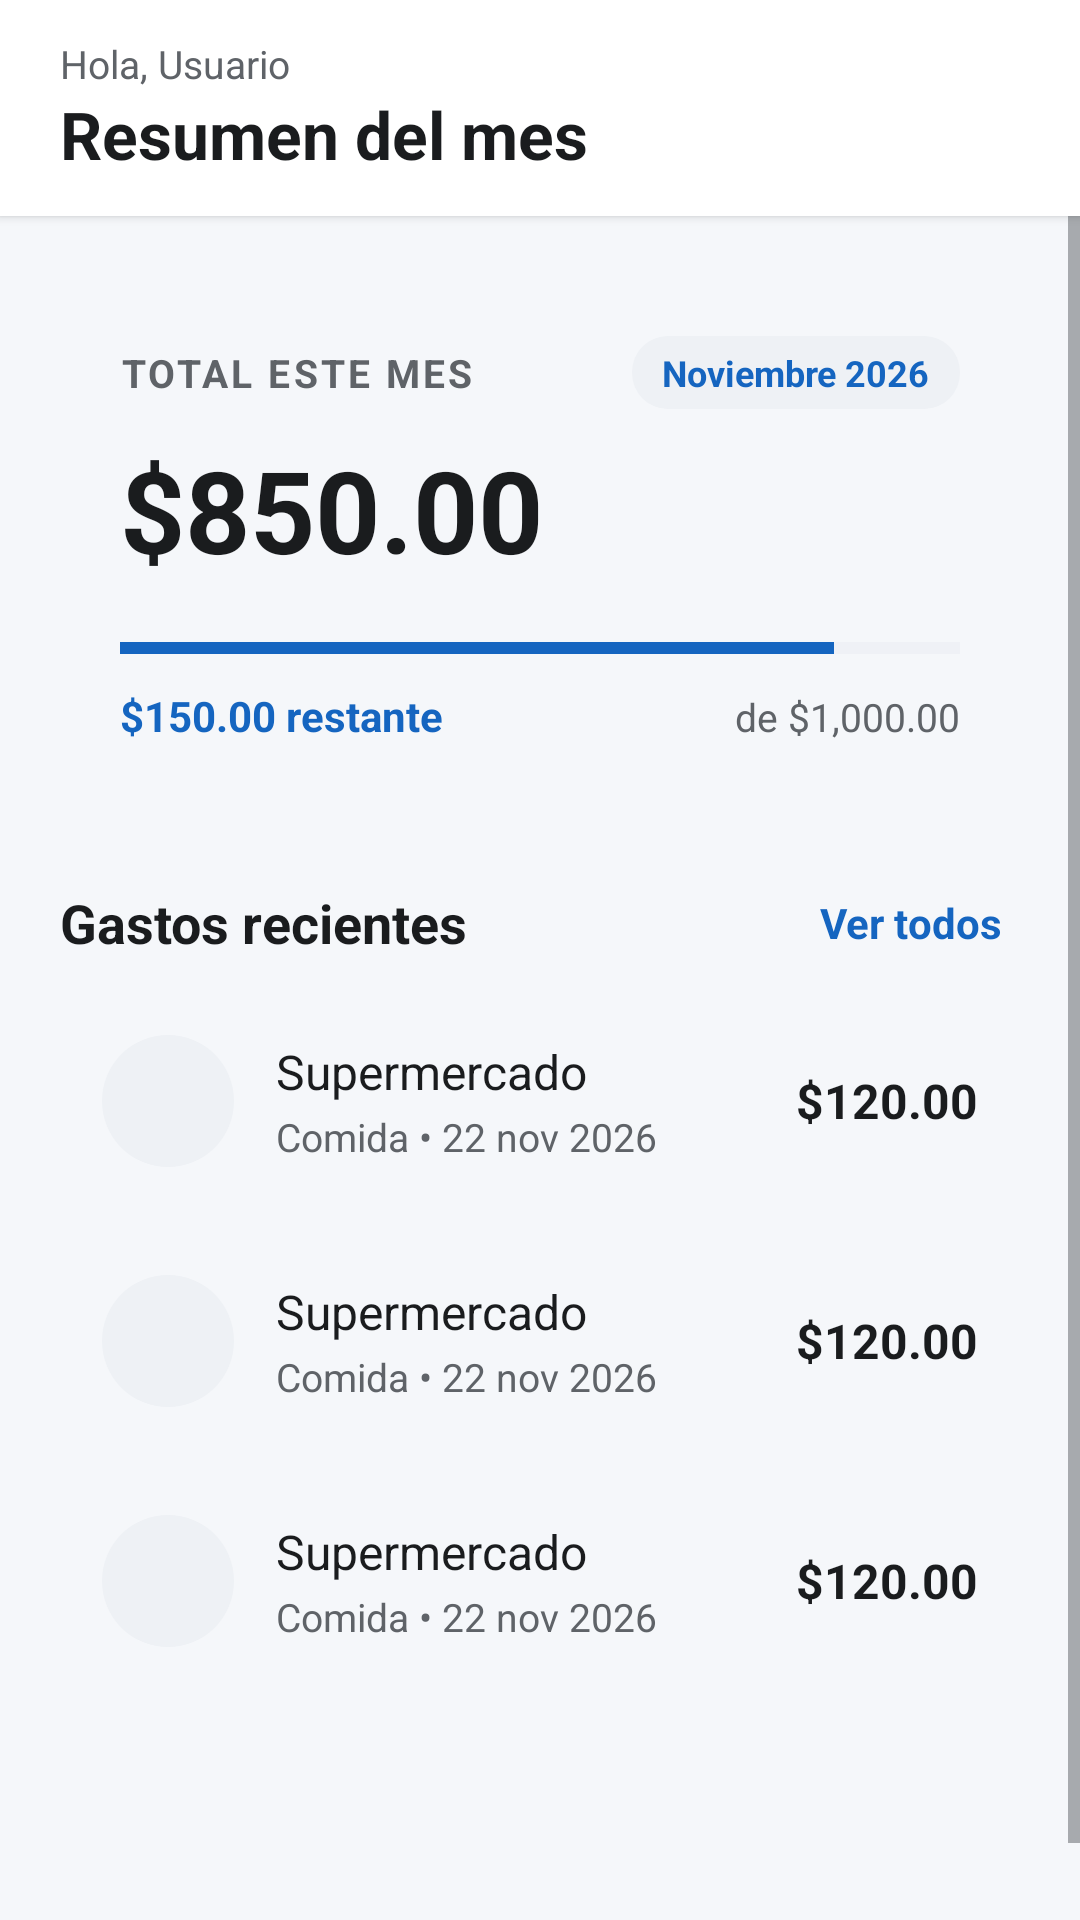

Layout XML and referenced resources for this Android screen:
<!-- AndroidManifest.xml: application theme Theme.ControlGastos -->
<!-- res/layout/activity_main.xml -->
<?xml version="1.0" encoding="utf-8"?>
<FrameLayout xmlns:android="http://schemas.android.com/apk/res/android"
    xmlns:app="http://schemas.android.com/apk/res-auto"
    xmlns:tools="http://schemas.android.com/tools"
    android:layout_width="match_parent"
    android:layout_height="match_parent"
    android:background="@color/fondo"
    android:fitsSystemWindows="true"
    tools:context=".activities.MainActivity">

    <LinearLayout
        android:layout_width="match_parent"
        android:layout_height="match_parent"
        android:orientation="vertical">

        
        <LinearLayout
            style="@style/BarraSuperior"
            android:layout_height="72dp"
            android:paddingStart="@dimen/margen_pantalla">

            <LinearLayout
                android:layout_width="0dp"
                android:layout_height="wrap_content"
                android:layout_weight="1"
                android:orientation="vertical">

                <TextView
                    android:id="@+id/txtSaludo"
                    style="@style/TextoSubtitulo"
                    android:layout_width="wrap_content"
                    android:layout_height="wrap_content"
                    android:text="@string/main_saludo" />

                <TextView
                    style="@style/TituloBarra"
                    android:layout_width="wrap_content"
                    android:layout_height="wrap_content"
                    android:text="@string/main_titulo" />

            </LinearLayout>

            <ImageView
                android:id="@+id/btnAjustes"
                style="@style/IconoAccion"
                android:contentDescription="@string/desc_ajustes"
                android:src="@drawable/ic_ajustes" />

            <ImageView
                android:id="@+id/imgPerfil"
                android:layout_width="@dimen/tamano_avatar"
                android:layout_height="@dimen/tamano_avatar"
                android:layout_marginStart="4dp"
                android:background="@drawable/bg_circulo_primario"
                android:contentDescription="@string/desc_perfil"
                android:padding="8dp"
                android:src="@drawable/ic_persona"
                app:tint="@color/blanco" />

        </LinearLayout>

        <ScrollView
            android:layout_width="match_parent"
            android:layout_height="0dp"
            android:layout_weight="1">

            <LinearLayout
                android:layout_width="match_parent"
                android:layout_height="wrap_content"
                android:orientation="vertical"
                android:paddingStart="@dimen/margen_pantalla"
                android:paddingTop="@dimen/margen_pantalla"
                android:paddingEnd="@dimen/margen_pantalla"
                android:paddingBottom="96dp">

                
                <LinearLayout
                    style="@style/Tarjeta"
                    android:layout_width="match_parent"
                    android:layout_height="wrap_content"
                    android:orientation="vertical">

                    <LinearLayout
                        android:layout_width="match_parent"
                        android:layout_height="wrap_content"
                        android:gravity="center_vertical"
                        android:orientation="horizontal">

                        <TextView
                            style="@style/TextoSeccion"
                            android:layout_width="0dp"
                            android:layout_weight="1"
                            android:text="@string/main_total_mes"
                            android:textColor="@color/texto_secundario" />

                        <TextView
                            android:id="@+id/txtMesActual"
                            android:layout_width="wrap_content"
                            android:layout_height="wrap_content"
                            android:background="@drawable/bg_chip"
                            android:paddingStart="10dp"
                            android:paddingTop="4dp"
                            android:paddingEnd="10dp"
                            android:paddingBottom="4dp"
                            android:text="@string/main_mes_ejemplo"
                            android:textColor="?attr/colorPrimary"
                            android:textSize="12sp"
                            android:textStyle="bold" />

                    </LinearLayout>

                    <TextView
                        android:id="@+id/txtTotalMes"
                        android:layout_width="wrap_content"
                        android:layout_height="wrap_content"
                        android:layout_marginTop="@dimen/espacio_chico"
                        android:text="@string/main_monto_ejemplo"
                        android:textColor="@color/texto_principal"
                        android:textSize="38sp"
                        android:textStyle="bold" />

                    <ProgressBar
                        android:id="@+id/progressPresupuesto"
                        style="?android:attr/progressBarStyleHorizontal"
                        android:layout_width="match_parent"
                        android:layout_height="10dp"
                        android:layout_marginTop="@dimen/espacio_medio"
                        android:max="100"
                        android:progress="85"
                        android:progressBackgroundTint="@color/divisor"
                        android:progressTint="?attr/colorPrimary" />

                    <LinearLayout
                        android:layout_width="match_parent"
                        android:layout_height="wrap_content"
                        android:layout_marginTop="@dimen/espacio_chico"
                        android:orientation="horizontal">

                        <TextView
                            android:id="@+id/txtRestante"
                            android:layout_width="0dp"
                            android:layout_height="wrap_content"
                            android:layout_weight="1"
                            android:text="@string/main_restante_ejemplo"
                            android:textColor="?attr/colorPrimary"
                            android:textSize="14sp"
                            android:textStyle="bold" />

                        <TextView
                            android:id="@+id/txtPresupuesto"
                            style="@style/TextoSubtitulo"
                            android:layout_width="wrap_content"
                            android:layout_height="wrap_content"
                            android:text="@string/main_presupuesto_ejemplo" />

                    </LinearLayout>

                </LinearLayout>

                

                
                <LinearLayout
                    android:layout_width="match_parent"
                    android:layout_height="wrap_content"
                    android:layout_marginTop="@dimen/espacio_grande"
                    android:layout_marginBottom="@dimen/espacio_chico"
                    android:gravity="center_vertical"
                    android:orientation="horizontal">

                    <TextView
                        android:layout_width="0dp"
                        android:layout_height="wrap_content"
                        android:layout_weight="1"
                        android:text="@string/main_recientes"
                        android:textColor="@color/texto_principal"
                        android:textSize="18sp"
                        android:textStyle="bold" />

                    <TextView
                        android:id="@+id/txtVerTodos"
                        android:layout_width="wrap_content"
                        android:layout_height="wrap_content"
                        android:background="?attr/selectableItemBackground"
                        android:clickable="true"
                        android:focusable="true"
                        android:padding="6dp"
                        android:text="@string/main_ver_todos"
                        android:textColor="?attr/colorPrimary"
                        android:textSize="14sp"
                        android:textStyle="bold" />

                </LinearLayout>

                
                <TextView
                    android:id="@+id/txtSinGastos"
                    style="@style/TextoSubtitulo"
                    android:layout_width="match_parent"
                    android:layout_height="wrap_content"
                    android:gravity="center"
                    android:padding="@dimen/espacio_grande"
                    android:text="@string/sin_gastos"
                    android:visibility="gone" />

                
                <LinearLayout
                    android:id="@+id/layoutRecientes"
                    android:layout_width="match_parent"
                    android:layout_height="wrap_content"
                    android:orientation="vertical">

                    <include layout="@layout/item_gasto" />

                    <include layout="@layout/item_gasto" />

                    <include layout="@layout/item_gasto" />

                </LinearLayout>

            </LinearLayout>

        </ScrollView>

    </LinearLayout>

    
    <ImageButton
        android:id="@+id/btnAgregarGasto"
        android:layout_width="@dimen/tamano_fab"
        android:layout_height="@dimen/tamano_fab"
        android:layout_gravity="bottom|end"
        android:layout_margin="@dimen/margen_pantalla"
        android:background="@drawable/bg_circulo_primario"
        android:contentDescription="@string/desc_agregar"
        android:elevation="6dp"
        android:src="@drawable/ic_agregar"
        app:tint="@color/blanco" />

</FrameLayout>
<!-- res/layout/item_gasto.xml (included above) -->
<?xml version="1.0" encoding="utf-8"?>
<LinearLayout xmlns:android="http://schemas.android.com/apk/res/android"
    xmlns:app="http://schemas.android.com/apk/res-auto"
    style="@style/Tarjeta"
    android:layout_width="match_parent"
    android:layout_height="wrap_content"
    android:layout_marginBottom="@dimen/espacio_chico"
    android:gravity="center_vertical"
    android:orientation="horizontal"
    android:padding="14dp">

    <ImageView
        android:id="@+id/imgCategoria"
        android:layout_width="44dp"
        android:layout_height="44dp"
        android:background="@drawable/bg_circulo"
        android:contentDescription="@string/desc_icono"
        android:padding="10dp"
        android:src="@drawable/ic_comida"
        app:tint="?attr/colorPrimary" />

    <LinearLayout
        android:layout_width="0dp"
        android:layout_height="wrap_content"
        android:layout_marginStart="14dp"
        android:layout_weight="1"
        android:orientation="vertical">

        <TextView
            android:id="@+id/txtDescripcion"
            style="@style/TextoTitulo"
            android:layout_width="wrap_content"
            android:layout_height="wrap_content"
            android:ellipsize="end"
            android:maxLines="1"
            android:text="@string/item_descripcion_ejemplo" />

        <TextView
            android:id="@+id/txtDetalle"
            style="@style/TextoSubtitulo"
            android:layout_width="wrap_content"
            android:layout_height="wrap_content"
            android:layout_marginTop="2dp"
            android:text="@string/item_detalle_ejemplo" />

    </LinearLayout>

    <TextView
        android:id="@+id/txtMonto"
        android:layout_width="wrap_content"
        android:layout_height="wrap_content"
        android:layout_marginStart="@dimen/espacio_chico"
        android:text="@string/item_monto_ejemplo"
        android:textColor="@color/texto_principal"
        android:textSize="16sp"
        android:textStyle="bold" />

</LinearLayout>
<!-- resources referenced by this layout -->
<resources>
  <color name="blanco">#FFFFFF</color>
  <color name="divisor">#DDE1E6</color>
  <color name="fondo">#F5F7FA</color>
  <color name="texto_principal">#1A1C1E</color>
  <color name="texto_secundario">#5F6368</color>
  <dimen name="espacio_chico">8dp</dimen>
  <dimen name="espacio_grande">24dp</dimen>
  <dimen name="espacio_medio">16dp</dimen>
  <dimen name="margen_pantalla">20dp</dimen>
  <dimen name="tamano_avatar">40dp</dimen>
  <dimen name="tamano_fab">60dp</dimen>
  <!-- drawable bg_chip (drawable) -->
  <?xml version="1.0" encoding="utf-8"?>
  <shape xmlns:android="http://schemas.android.com/apk/res/android" android:shape="rectangle">
      <solid android:color="@color/superficie_variante" />
      <corners android:radius="12dp" />
  </shape>
  <!-- drawable bg_circulo (drawable) -->
  <?xml version="1.0" encoding="utf-8"?>
  <shape xmlns:android="http://schemas.android.com/apk/res/android" android:shape="oval">
      <solid android:color="@color/superficie_variante" />
  </shape>
  <string name="desc_agregar">Agregar gasto</string>
  <string name="desc_ajustes">Ajustes</string>
  <string name="desc_icono">Icono</string>
  <string name="desc_perfil">Perfil</string>
  <string name="item_descripcion_ejemplo">Supermercado</string>
  <string name="item_detalle_ejemplo">Comida • 22 nov 2026</string>
  <string name="item_monto_ejemplo">$120.00</string>
  <string name="main_mes_ejemplo">Noviembre 2026</string>
  <string name="main_monto_ejemplo">$850.00</string>
  <string name="main_presupuesto_ejemplo">de $1,000.00</string>
  <string name="main_recientes">Gastos recientes</string>
  <string name="main_restante_ejemplo">$150.00 restante</string>
  <string name="main_saludo">Hola, Usuario</string>
  <string name="main_titulo">Resumen del mes</string>
  <string name="main_total_mes">Total este mes</string>
  <string name="main_ver_todos">Ver todos</string>
  <string name="sin_gastos">Aún no tienes gastos registrados</string>
  <style name="IconoAccion">
          <item name="android:layout_width">48dp</item>
          <item name="android:layout_height">48dp</item>
          <item name="android:padding">12dp</item>
          <item name="android:background">?attr/selectableItemBackgroundBorderless</item>
          <item name="android:clickable">true</item>
          <item name="android:focusable">true</item>
          <item name="tint">@color/texto_principal</item>
      </style>
  <style name="Tarjeta">
          <item name="android:background">@drawable/bg_tarjeta</item>
          <item name="android:padding">@dimen/padding_tarjeta</item>
          <item name="android:elevation">1dp</item>
      </style>
  <style name="TextoSeccion">
          <item name="android:layout_width">wrap_content</item>
          <item name="android:layout_height">wrap_content</item>
          <item name="android:textSize">13sp</item>
          <item name="android:textStyle">bold</item>
          <item name="android:letterSpacing">0.08</item>
          <item name="android:textAllCaps">true</item>
          <item name="android:textColor">?attr/colorPrimary</item>
      </style>
  <style name="TextoSubtitulo">
          <item name="android:textSize">13sp</item>
          <item name="android:textColor">@color/texto_secundario</item>
      </style>
  <style name="TextoTitulo">
          <item name="android:textSize">16sp</item>
          <item name="android:textColor">@color/texto_principal</item>
      </style>
  <style name="TituloBarra">
          <item name="android:textSize">22sp</item>
          <item name="android:textColor">@color/texto_principal</item>
          <item name="android:textStyle">bold</item>
      </style>
  <style name="Theme.ControlGastos" parent="Base.Theme.ControlGastos" />
  <color name="superficie_variante">#EEF1F5</color>
  <dimen name="alto_barra">64dp</dimen>
  <color name="superficie">#FFFFFF</color>
  <dimen name="padding_tarjeta">20dp</dimen>
  <color name="tema_azul">#1565C0</color>
  <color name="error">#BA1A1A</color>
</resources>
